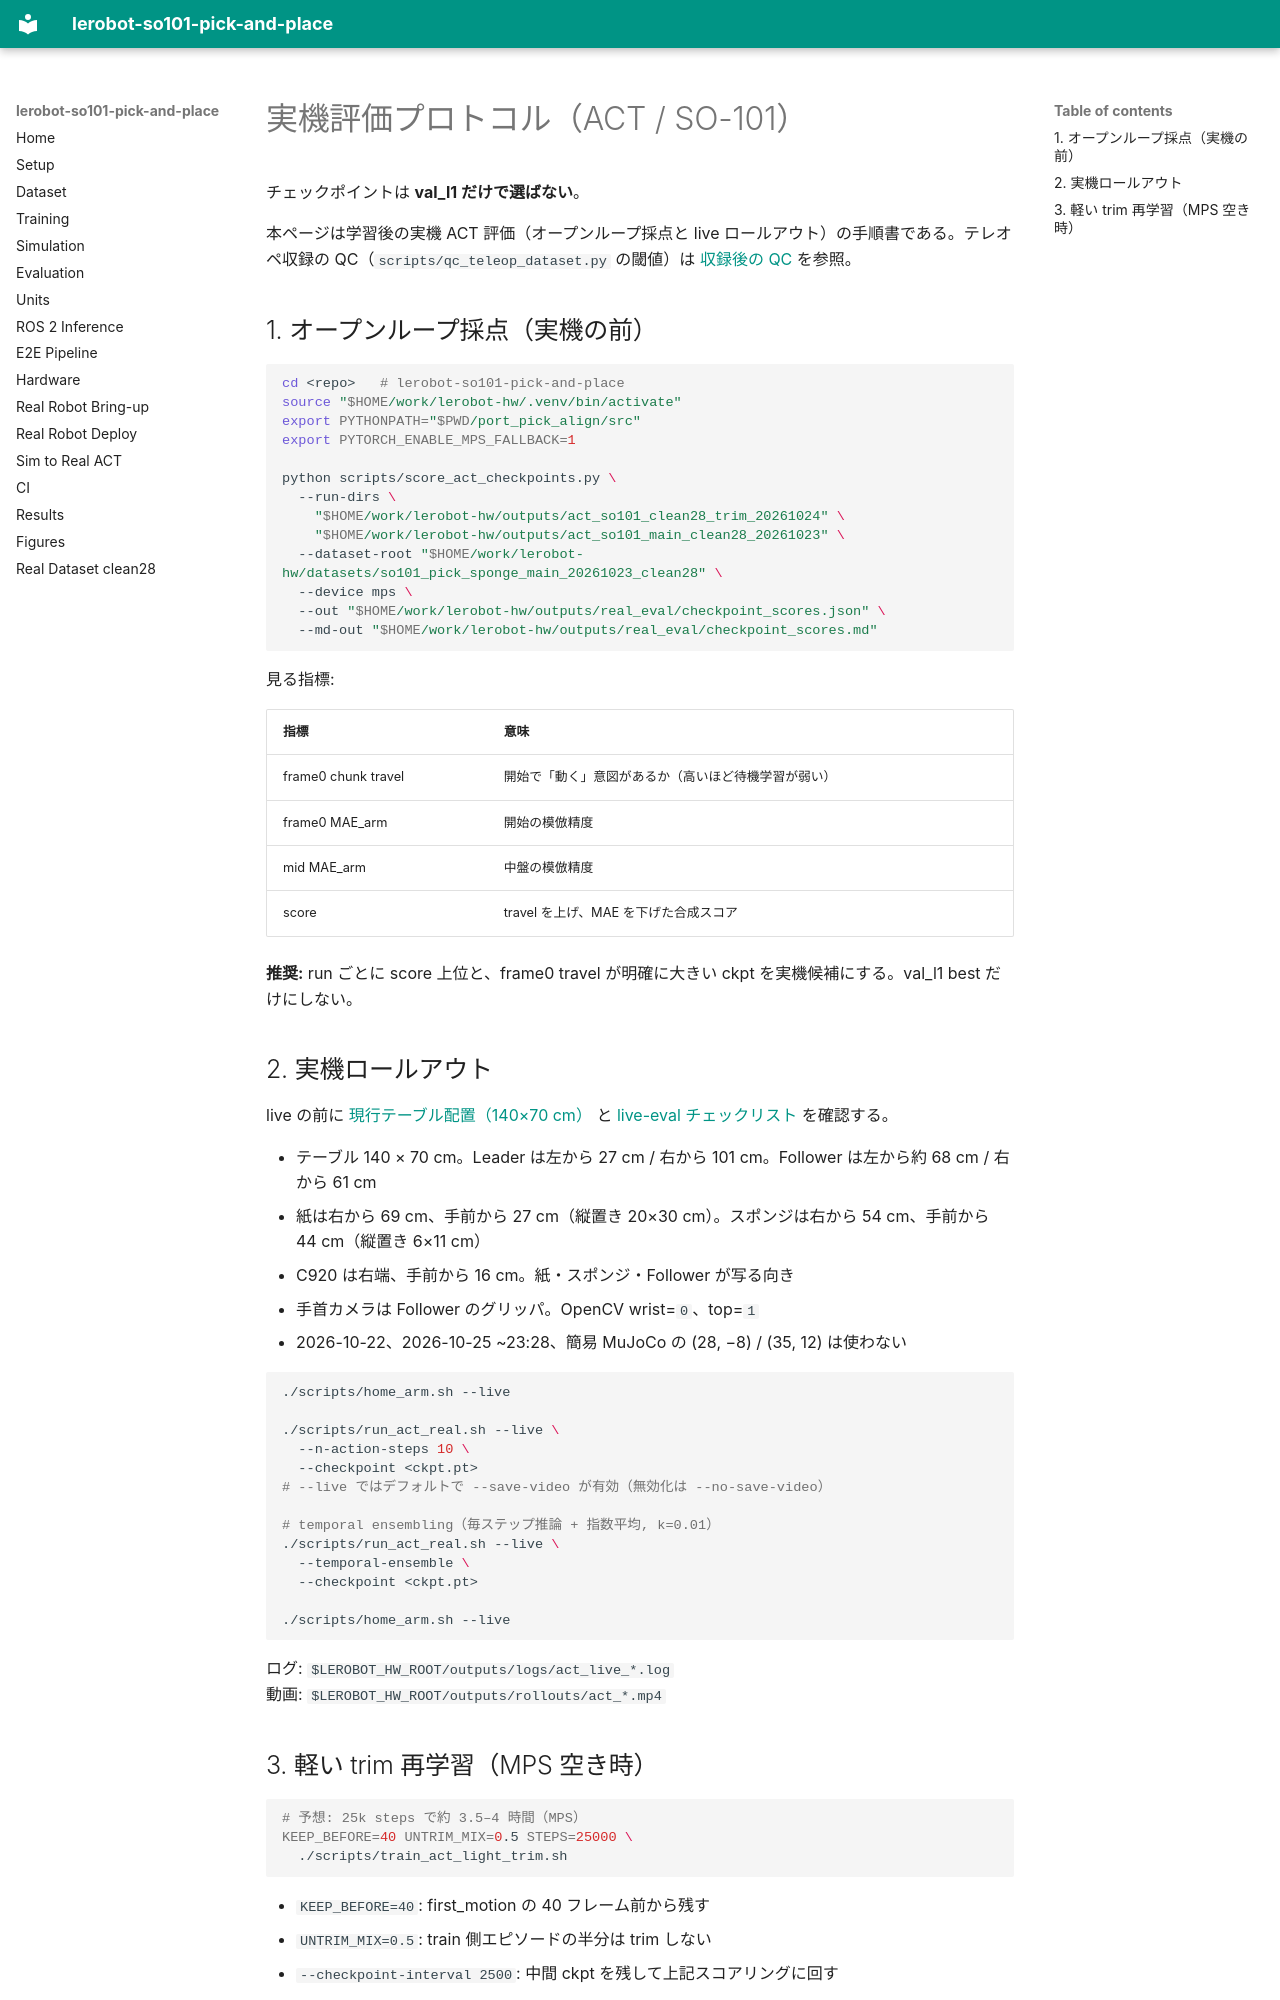

repository: yohei1126/lerobot-so101-pick-and-place · page: real_eval_protocol.ja/index.html · generator: mkdocs

<!-- markdownlint-disable MD013 -->
# 実機評価プロトコル（ACT / SO-101）

チェックポイントは **val_l1 だけで選ばない**。

本ページは学習後の実機 ACT 評価（オープンループ採点と live ロールアウト）の手順書である。テレオペ収録の QC（`scripts/qc_teleop_dataset.py` の閾値）は [収録後の QC](real_robot_bringup.ja.md#収録後の-qc) を参照。

## 1. オープンループ採点（実機の前）

```bash
cd <repo>   # lerobot-so101-pick-and-place
source "$HOME/work/lerobot-hw/.venv/bin/activate"
export PYTHONPATH="$PWD/port_pick_align/src"
export PYTORCH_ENABLE_MPS_FALLBACK=1

python scripts/score_act_checkpoints.py \
  --run-dirs \
    "$HOME/work/lerobot-hw/outputs/act_so101_clean28_trim_20261024" \
    "$HOME/work/lerobot-hw/outputs/act_so101_main_clean28_20261023" \
  --dataset-root "$HOME/work/lerobot-hw/datasets/so101_pick_sponge_main_20261023_clean28" \
  --device mps \
  --out "$HOME/work/lerobot-hw/outputs/real_eval/checkpoint_scores.json" \
  --md-out "$HOME/work/lerobot-hw/outputs/real_eval/checkpoint_scores.md"
```

見る指標:

| 指標 | 意味 |
|------|------|
| frame0 chunk travel | 開始で「動く」意図があるか（高いほど待機学習が弱い） |
| frame0 MAE_arm | 開始の模倣精度 |
| mid MAE_arm | 中盤の模倣精度 |
| score | travel を上げ、MAE を下げた合成スコア |

**推奨:** run ごとに score 上位と、frame0 travel が明確に大きい ckpt を実機候補にする。val_l1 best だけにしない。

## 2. 実機ロールアウト

live の前に [現行テーブル配置（140×70 cm）](real_robot_bringup.ja.md#現行テーブル配置2026-10-26) と [live-eval チェックリスト](real_robot_bringup.ja.md#実機-live-eval-チェックリスト) を確認する。

- テーブル 140 × 70 cm。Leader は左から 27 cm / 右から 101 cm。Follower は左から約 68 cm / 右から 61 cm
- 紙は右から 69 cm、手前から 27 cm（縦置き 20×30 cm）。スポンジは右から 54 cm、手前から 44 cm（縦置き 6×11 cm）
- C920 は右端、手前から 16 cm。紙・スポンジ・Follower が写る向き
- 手首カメラは Follower のグリッパ。OpenCV wrist=`0`、top=`1`
- 2026-10-22、2026-10-25 ~23:28、簡易 MuJoCo の (28, −8) / (35, 12) は使わない

```bash
./scripts/home_arm.sh --live

./scripts/run_act_real.sh --live \
  --n-action-steps 10 \
  --checkpoint <ckpt.pt>
# --live ではデフォルトで --save-video が有効（無効化は --no-save-video）

# temporal ensembling（毎ステップ推論 + 指数平均, k=0.01）
./scripts/run_act_real.sh --live \
  --temporal-ensemble \
  --checkpoint <ckpt.pt>

./scripts/home_arm.sh --live
```

ログ: `$LEROBOT_HW_ROOT/outputs/logs/act_live_*.log`  
動画: `$LEROBOT_HW_ROOT/outputs/rollouts/act_*.mp4`
